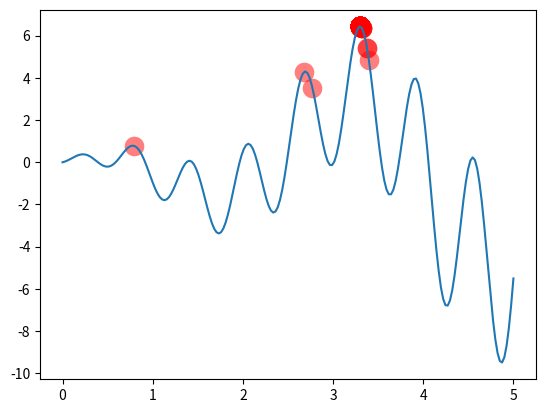

Python code for this plot:
"""
Visualize Genetic Algorithm to find a maximum point in a function.
"""
import numpy as np
import matplotlib.pyplot as plt

DNA_SIZE = 10            # DNA length
POP_SIZE = 100           # population size
CROSS_RATE = 0.8         # mating probability (DNA crossover)
MUTATION_RATE = 0.003    # mutation probability
N_GENERATIONS = 200
X_BOUND = [0, 5]         # x upper and lower bounds


def F(x): return np.sin(10*x)*x + np.cos(2*x)*x     # to find the maximum of this function


# find non-zero fitness for selection
def get_fitness(pred): return pred + 1e-3 - np.min(pred)


# convert binary DNA to decimal and normalize it to a range(0, 5)
def translateDNA(pop): return pop.dot(2 ** np.arange(DNA_SIZE)[::-1]) / float(2**DNA_SIZE-1) * X_BOUND[1]


def select(pop, fitness):    # nature selection wrt pop's fitness
    idx = np.random.choice(np.arange(POP_SIZE), size=POP_SIZE, replace=True,
                           p=fitness/fitness.sum())
    return pop[idx]


def crossover(parent, pop):     # mating process (genes crossover)
    if np.random.rand() < CROSS_RATE:
        i_ = np.random.randint(0, POP_SIZE, size=1)                             # select another individual from pop
        cross_points = np.random.randint(0, 2, size=DNA_SIZE).astype(np.bool)   # choose crossover points
        parent[cross_points] = pop[i_, cross_points]                            # mating and produce one child
    return parent


def mutate(child):
    for point in range(DNA_SIZE):
        if np.random.rand() < MUTATION_RATE:
            child[point] = 1 if child[point] == 0 else 0
    return child


pop = np.random.randint(2, size=(POP_SIZE, DNA_SIZE))   # initialize the pop DNA

plt.ion()       # something about plotting
x = np.linspace(*X_BOUND, 200)
plt.plot(x, F(x))

for _ in range(N_GENERATIONS):
    F_values = F(translateDNA(pop))    # compute function value by extracting DNA

    # something about plotting
    if 'sca' in globals(): sca.remove()
    sca = plt.scatter(translateDNA(pop), F_values, s=200, lw=0, c='red', alpha=0.5); plt.pause(0.05)

    # GA part (evolution)
    fitness = get_fitness(F_values)
    print("Most fitted DNA: ", pop[np.argmax(fitness), :])
    pop = select(pop, fitness)
    pop_copy = pop.copy()
    for parent in pop:
        child = crossover(parent, pop_copy)
        child = mutate(child)
        parent[:] = child       # parent is replaced by its child

plt.ioff(); plt.show()